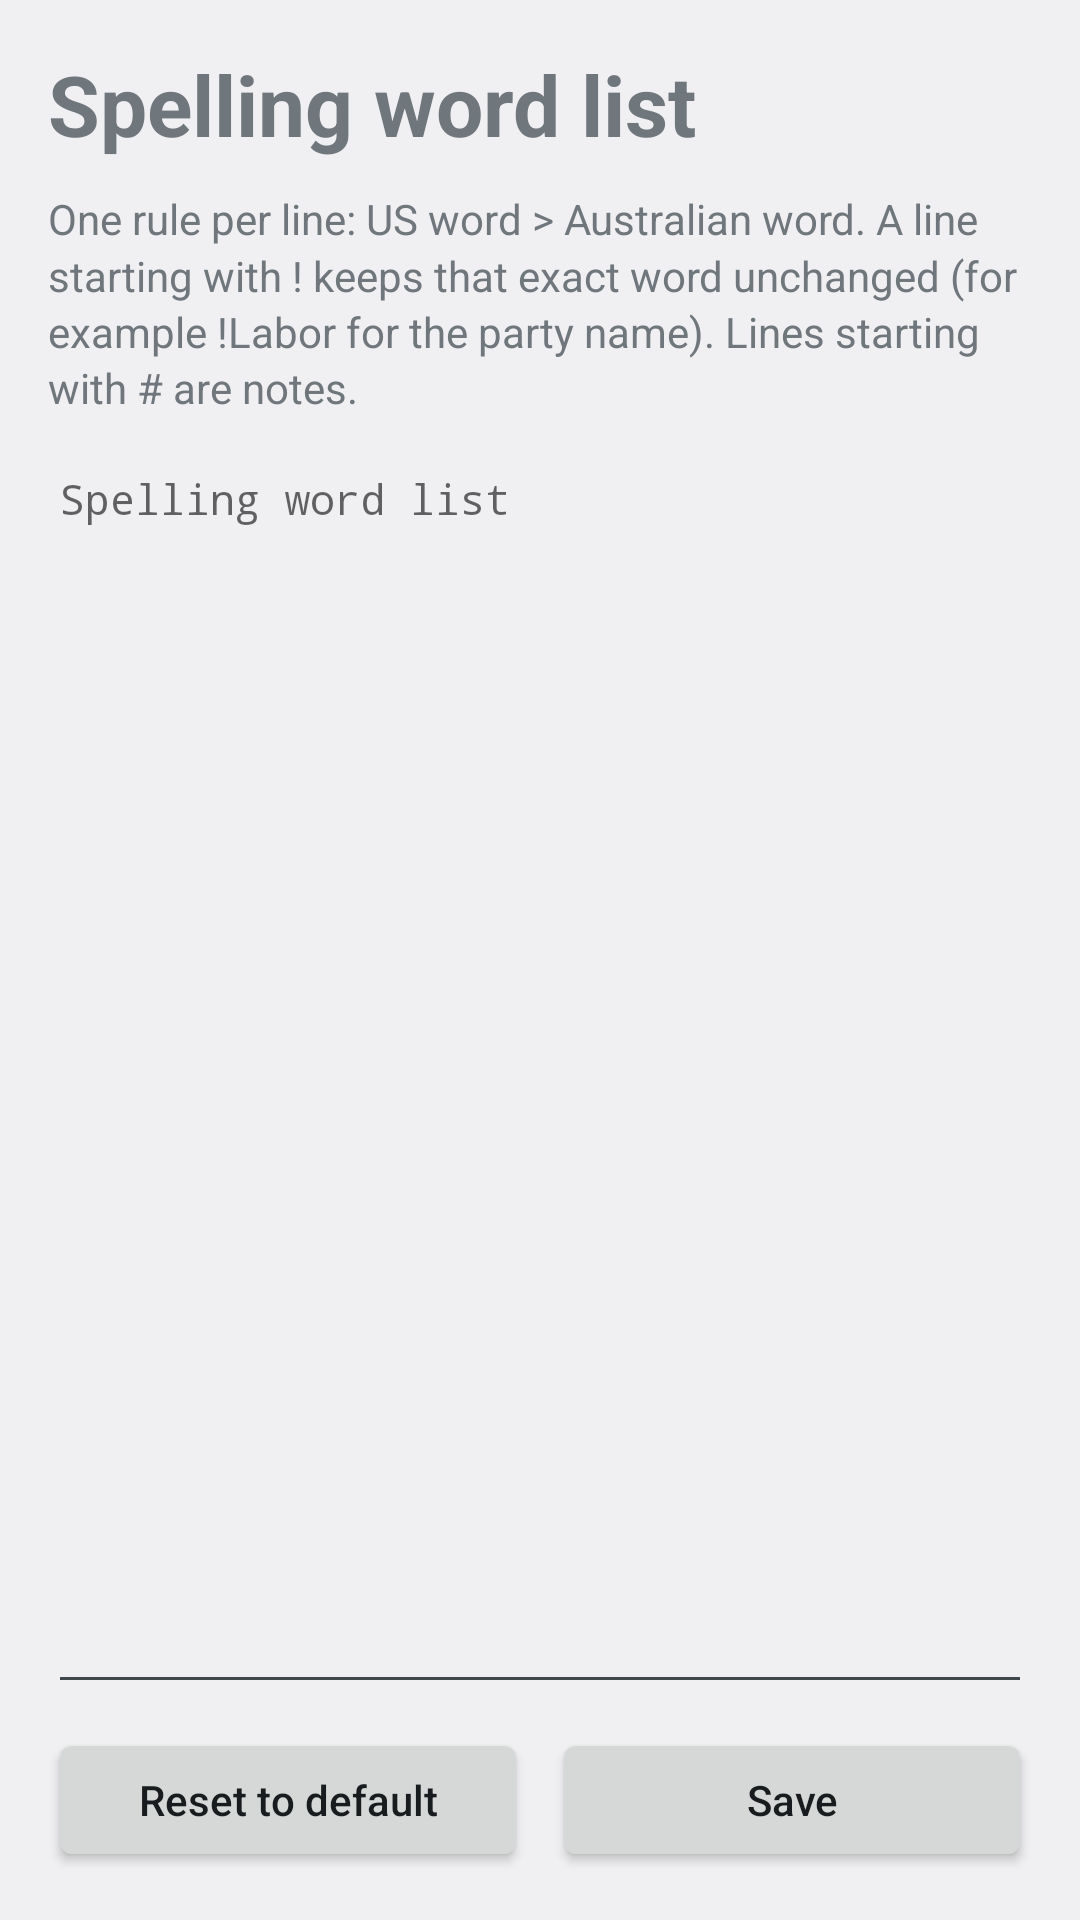

The Android layout XML behind this screen, and the referenced resources:
<!-- AndroidManifest.xml: application theme Theme.PocketDictate -->
<!-- res/layout/activity_word_list.xml -->
<?xml version="1.0" encoding="utf-8"?>
<LinearLayout xmlns:android="http://schemas.android.com/apk/res/android"
    android:id="@+id/root"
    android:layout_width="match_parent"
    android:layout_height="match_parent"
    android:orientation="vertical"
    android:padding="16dp">

    <TextView style="@style/PD.Title" android:text="@string/word_list_title" />
    <TextView style="@style/PD.Body" android:text="@string/word_list_help" />

    <EditText
        android:id="@+id/editor"
        android:layout_width="match_parent"
        android:layout_height="0dp"
        android:layout_marginTop="8dp"
        android:layout_weight="1"
        android:fontFamily="monospace"
        android:gravity="top|start"
        android:hint="@string/word_list_title"
        android:importantForAutofill="no"
        android:inputType="textMultiLine|textNoSuggestions"
        android:scrollbars="vertical"
        android:textSize="14sp" />

    <LinearLayout
        android:layout_width="match_parent"
        android:layout_height="wrap_content"
        android:orientation="horizontal">
        <Button android:id="@+id/resetButton" style="@style/PD.Button"
            android:layout_width="0dp" android:layout_weight="1"
            android:text="@string/reset_default" />
        <Button android:id="@+id/saveButton" style="@style/PD.Button"
            android:layout_width="0dp" android:layout_weight="1"
            android:layout_marginStart="8dp"
            android:text="@string/save" />
    </LinearLayout>
</LinearLayout>
<!-- resources referenced by this layout -->
<resources>
  <string name="reset_default">Reset to default</string>
  <string name="save">Save</string>
  <string name="word_list_help">One rule per line: US word &gt; Australian word. A line starting with ! keeps that exact word unchanged (for example !Labor for the party name). Lines starting with # are notes.</string>
  <string name="word_list_title">Spelling word list</string>
  <style name="PD.Body">
          <item name="android:layout_width">match_parent</item>
          <item name="android:layout_height">wrap_content</item>
          <item name="android:textSize">14sp</item>
          <item name="android:layout_marginTop">6dp</item>
          <item name="android:lineSpacingMultiplier">1.15</item>
      </style>
  <style name="PD.Button" parent="android:Widget.DeviceDefault.Button">
          <item name="android:layout_width">match_parent</item>
          <item name="android:layout_height">wrap_content</item>
          <item name="android:layout_marginTop">8dp</item>
          <item name="android:textAllCaps">false</item>
      </style>
  <style name="PD.Title">
          <item name="android:layout_width">match_parent</item>
          <item name="android:layout_height">wrap_content</item>
          <item name="android:textSize">28sp</item>
          <item name="android:textStyle">bold</item>
          <item name="android:layout_marginBottom">4dp</item>
      </style>
  <style name="Theme.PocketDictate" parent="android:Theme.DeviceDefault.DayNight">
          <item name="android:windowActionBar">false</item>
          <item name="android:windowNoTitle">true</item>
          <item name="android:colorAccent">@color/brand</item>
      </style>
  <color name="brand">#0B6E69</color>
</resources>
